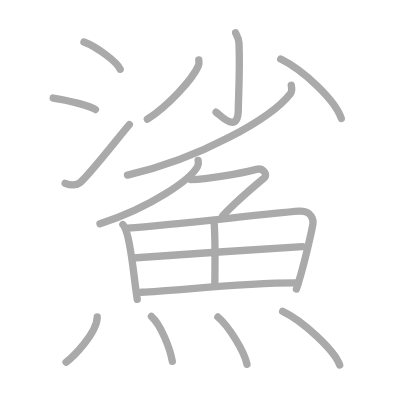
t = 0.00 s
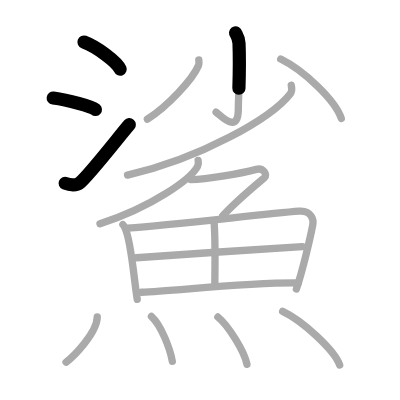
t = 3.50 s
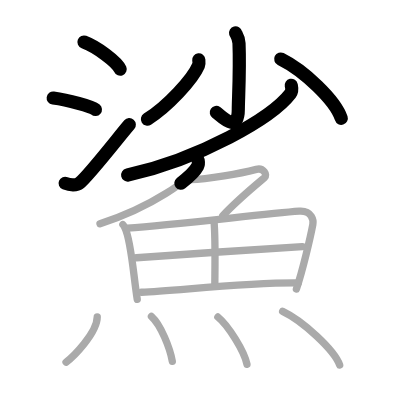
t = 7.25 s
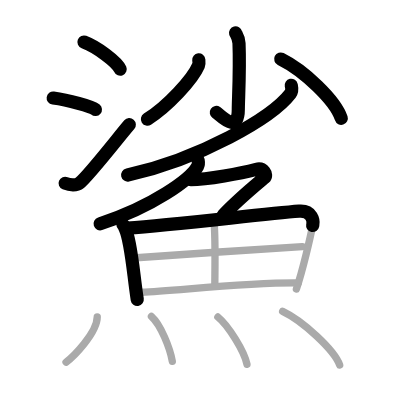
t = 10.75 s
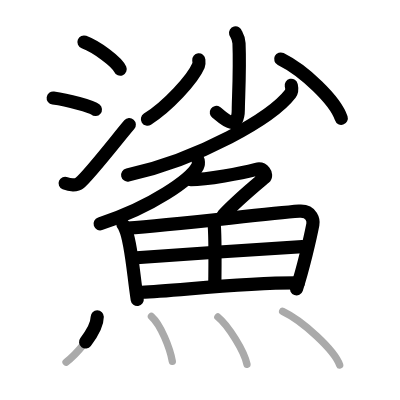
t = 14.50 s
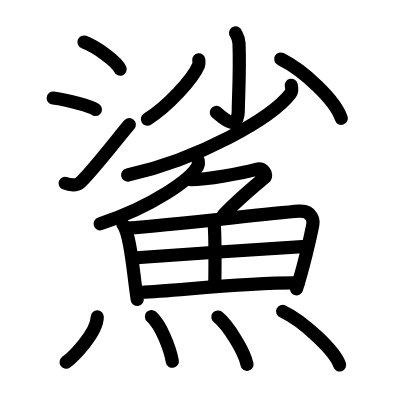
t = 18.00 s

The animated SVG that drew these frames (rendered in a browser with its animation timeline set to each time). Animation: 18 SMIL elements (animate=18); one cycle of 18.00 s.

<?xml version="1.0" standalone="no"?>
<!DOCTYPE svg PUBLIC "-//W3C//DTD SVG 1.1//EN"   "http://www.w3.org/Graphics/SVG/1.1/DTD/svg11.dtd">
<svg width="400px" height="400px"  version="1.1" xmlns="http://www.w3.org/2000/svg">
  <defs>
    <marker id="Triangle" viewBox="0 0 10 10" refX="0" refY="5" markerUnits="strokeWidth" markerWidth="3" style="stroke-opacity:0%;fill:#aaaaaa;" markerHeight="2" orient="auto">
      <path d="M 0 0 L 10 5 L 0 10 z" />
    </marker>
    
    <marker id="Arrow" viewBox="0 0 10 10" refX="5" refY="5" markerUnits="strokeWidth" markerWidth="1.8" style="stroke-opacity:0%;fill:#770000;" markerHeight="2" orient="auto">
      <path d="M 0 4 L 6 4 L 4 1 L 10 5 L 4 9 L 6 6 L 0 6 z" />
        <circle cx="5" cy="5" r="5" />
      </marker>
    
    <marker id="TriangleRed" viewBox="0 0 10 10" refX="0" refY="5" markerUnits="strokeWidth" markerWidth="3" style="stroke-opacity:0%;fill:#CC0000;" markerHeight="2" orient="auto">
      <path d="M 0 0 L 10 5 L 0 10 z" />
    </marker>
    
    <marker id="ArrowRed" viewBox="0 0 10 10" refX="5" refY="5" markerUnits="strokeWidth" markerWidth="1.8" style="stroke-opacity:0%;fill:#CC0000;" markerHeight="2" orient="auto">
      <path d="M 0 4 L 6 4 L 4 1 L 10 5 L 4 9 L 6 6 L 0 6 z" />
        <circle cx="5" cy="5" r="5" />
      </marker>
    
  </defs>
  
  <path style="fill:#ffffff; fill-opacity:100%; fill-rule:evenodd; stroke-width:0;" d="M 0 0 L 400px 0 L 400px 400px L 0 400px L 0 0" />

  <g transform="scale(3.6697247706422 3.6697247706422)">
<path style="fill:none; fill-opacity:0%; fill-rule:evenodd; stroke:#aaaaaa; stroke-opacity:100%; stroke-width: 1.5pt; stroke-linejoin:round; stroke-linecap:round;" d="M22.88 11.45c3.48 1.31 9 5.39 9.87 7.43"></path>
<path style="fill:none; fill-opacity:0%; fill-rule:evenodd; stroke:#aaaaaa; stroke-opacity:100%; stroke-width: 1.5pt; stroke-linejoin:round; stroke-linecap:round;" d="M14.5 26.71c4.06 0.55 10.48 2.27 11.5 3.13"></path>
<path style="fill:none; fill-opacity:0%; fill-rule:evenodd; stroke:#aaaaaa; stroke-opacity:100%; stroke-width: 1.5pt; stroke-linejoin:round; stroke-linecap:round;" d="M17.75 49.94c1.41 0.59 3.1 0.61 3.99-0.11c2.58-2.11 11.16-13.19 13.51-15.88"></path>
<path style="fill:none; fill-opacity:0%; fill-rule:evenodd; stroke:#aaaaaa; stroke-opacity:100%; stroke-width: 1.5pt; stroke-linejoin:round; stroke-linecap:round;" d="M64.2 8.95c0.06 0.24 0.86 1.28 0.93 2.83c0.3 7.47-0.19 15.38-0.19 17.93c0 7.22-4.96 1.51-6.06 0.87"></path>
<path style="fill:none; fill-opacity:0%; fill-rule:evenodd; stroke:#aaaaaa; stroke-opacity:100%; stroke-width: 1.5pt; stroke-linejoin:round; stroke-linecap:round;" d="M54.17 16.32c0.04 0.38 0.14 1-0.08 1.53c-1.61 3.8-8.41 11.13-13.93 14.63"></path>
<path style="fill:none; fill-opacity:0%; fill-rule:evenodd; stroke:#aaaaaa; stroke-opacity:100%; stroke-width: 1.5pt; stroke-linejoin:round; stroke-linecap:round;" d="M76.5 16.08c6.37 3.15 14.91 11.27 16.5 16.18"></path>
<path style="fill:none; fill-opacity:0%; fill-rule:evenodd; stroke:#aaaaaa; stroke-opacity:100%; stroke-width: 1.5pt; stroke-linejoin:round; stroke-linecap:round;" d="M79.37 23.25c0.12 0.56 0.36 1.47-0.25 2.27c-5.07 6.6-24.58 17.74-44.37 22.18"></path>
<path style="fill:none; fill-opacity:0%; fill-rule:evenodd; stroke:#aaaaaa; stroke-opacity:100%; stroke-width: 1.5pt; stroke-linejoin:round; stroke-linecap:round;" d="M53.99 43.7c0.08 0.41 0.16 1.05-0.15 1.64c-1.82 3.45-12.27 11.01-26.59 15.65"></path>
<path style="fill:none; fill-opacity:0%; fill-rule:evenodd; stroke:#aaaaaa; stroke-opacity:100%; stroke-width: 1.5pt; stroke-linejoin:round; stroke-linecap:round;" d="M52 48.94c4.5 0.01 13.75-1.74 17.83-2.79c1.99-0.51 3.1 1.55 2.25 2.26c-3.59 3.01-7.59 6.32-11.38 10.38"></path>
<path style="fill:none; fill-opacity:0%; fill-rule:evenodd; stroke:#aaaaaa; stroke-opacity:100%; stroke-width: 1.5pt; stroke-linejoin:round; stroke-linecap:round;" d="M33.49 61.2c0.37 0.34 0.38 0.57 0.59 1c1.69 3.5 2.28 12.85 3.32 19.39"></path>
<path style="fill:none; fill-opacity:0%; fill-rule:evenodd; stroke:#aaaaaa; stroke-opacity:100%; stroke-width: 1.5pt; stroke-linejoin:round; stroke-linecap:round;" d="M34.74 62.17c13.08-0.88 37-3.88 46.77-4.62c3.59-0.27 3.93 2.69 3.74 3.65c-0.68 3.53-2.75 12.49-4.48 17.56"></path>
<path style="fill:none; fill-opacity:0%; fill-rule:evenodd; stroke:#aaaaaa; stroke-opacity:100%; stroke-width: 1.5pt; stroke-linejoin:round; stroke-linecap:round;" d="M58.3 60.21c0.47 4.55 0.24 14.5 0.24 17.54"></path>
<path style="fill:none; fill-opacity:0%; fill-rule:evenodd; stroke:#aaaaaa; stroke-opacity:100%; stroke-width: 1.5pt; stroke-linejoin:round; stroke-linecap:round;" d="M37.18 70.23c4.26-0.34 41.69-2.87 45.21-3.01"></path>
<path style="fill:none; fill-opacity:0%; fill-rule:evenodd; stroke:#aaaaaa; stroke-opacity:100%; stroke-width: 1.5pt; stroke-linejoin:round; stroke-linecap:round;" d="M38.58 79.64c9.42-0.38 28.17-2.69 42.69-2.56"></path>
<path style="fill:none; fill-opacity:0%; fill-rule:evenodd; stroke:#aaaaaa; stroke-opacity:100%; stroke-width: 1.5pt; stroke-linejoin:round; stroke-linecap:round;" d="M26.5 86.34c0 4.47-6.74 11.08-8.5 12.36"></path>
<path style="fill:none; fill-opacity:0%; fill-rule:evenodd; stroke:#aaaaaa; stroke-opacity:100%; stroke-width: 1.5pt; stroke-linejoin:round; stroke-linecap:round;" d="M41.27 86.25c2.58 2.3 5.04 8.62 5.69 12.2"></path>
<path style="fill:none; fill-opacity:0%; fill-rule:evenodd; stroke:#aaaaaa; stroke-opacity:100%; stroke-width: 1.5pt; stroke-linejoin:round; stroke-linecap:round;" d="M59.37 86.38c2.8 2.27 7.23 9.36 7.93 12.9"></path>
<path style="fill:none; fill-opacity:0%; fill-rule:evenodd; stroke:#aaaaaa; stroke-opacity:100%; stroke-width: 1.5pt; stroke-linejoin:round; stroke-linecap:round;" d="M77.02 84.85c5.49 2.58 14.17 10.61 15.54 14.62"></path>

<path style="fill:none; fill-opacity:0%; fill-rule:evenodd; stroke:#000000; stroke-opacity:100%; stroke-width: 2.7pt; stroke-linejoin:round; stroke-linecap:round;" d="M22.88 11.45c3.48 1.31 9 5.39 9.87 7.43" pathLength="100" stroke-dashoffset="100" stroke-dasharray="100 105"><animate id="dashAnim1" attributeName="stroke-dashoffset" from="100" to="0" dur="1s" calcMode="linear" fill="freeze"/></path>
<path style="fill:none; fill-opacity:0%; fill-rule:evenodd; stroke:#000000; stroke-opacity:100%; stroke-width: 2.7pt; stroke-linejoin:round; stroke-linecap:round;" d="M14.5 26.71c4.06 0.55 10.48 2.27 11.5 3.13" pathLength="100" stroke-dashoffset="100" stroke-dasharray="100 105"><animate id="dashAnim2" attributeName="stroke-dashoffset" from="100" to="0" dur="1s" calcMode="linear" begin="dashAnim1.end" fill="freeze"/></path>
<path style="fill:none; fill-opacity:0%; fill-rule:evenodd; stroke:#000000; stroke-opacity:100%; stroke-width: 2.7pt; stroke-linejoin:round; stroke-linecap:round;" d="M17.75 49.94c1.41 0.59 3.1 0.61 3.99-0.11c2.58-2.11 11.16-13.19 13.51-15.88" pathLength="100" stroke-dashoffset="100" stroke-dasharray="100 105"><animate id="dashAnim3" attributeName="stroke-dashoffset" from="100" to="0" dur="1s" calcMode="linear" begin="dashAnim2.end" fill="freeze"/></path>
<path style="fill:none; fill-opacity:0%; fill-rule:evenodd; stroke:#000000; stroke-opacity:100%; stroke-width: 2.7pt; stroke-linejoin:round; stroke-linecap:round;" d="M64.2 8.95c0.06 0.24 0.86 1.28 0.93 2.83c0.3 7.47-0.19 15.38-0.19 17.93c0 7.22-4.96 1.51-6.06 0.87" pathLength="100" stroke-dashoffset="100" stroke-dasharray="100 105"><animate id="dashAnim4" attributeName="stroke-dashoffset" from="100" to="0" dur="1s" calcMode="linear" begin="dashAnim3.end" fill="freeze"/></path>
<path style="fill:none; fill-opacity:0%; fill-rule:evenodd; stroke:#000000; stroke-opacity:100%; stroke-width: 2.7pt; stroke-linejoin:round; stroke-linecap:round;" d="M54.17 16.32c0.04 0.38 0.14 1-0.08 1.53c-1.61 3.8-8.41 11.13-13.93 14.63" pathLength="100" stroke-dashoffset="100" stroke-dasharray="100 105"><animate id="dashAnim5" attributeName="stroke-dashoffset" from="100" to="0" dur="1s" calcMode="linear" begin="dashAnim4.end" fill="freeze"/></path>
<path style="fill:none; fill-opacity:0%; fill-rule:evenodd; stroke:#000000; stroke-opacity:100%; stroke-width: 2.7pt; stroke-linejoin:round; stroke-linecap:round;" d="M76.5 16.08c6.37 3.15 14.91 11.27 16.5 16.18" pathLength="100" stroke-dashoffset="100" stroke-dasharray="100 105"><animate id="dashAnim6" attributeName="stroke-dashoffset" from="100" to="0" dur="1s" calcMode="linear" begin="dashAnim5.end" fill="freeze"/></path>
<path style="fill:none; fill-opacity:0%; fill-rule:evenodd; stroke:#000000; stroke-opacity:100%; stroke-width: 2.7pt; stroke-linejoin:round; stroke-linecap:round;" d="M79.37 23.25c0.12 0.56 0.36 1.47-0.25 2.27c-5.07 6.6-24.58 17.74-44.37 22.18" pathLength="100" stroke-dashoffset="100" stroke-dasharray="100 105"><animate id="dashAnim7" attributeName="stroke-dashoffset" from="100" to="0" dur="1s" calcMode="linear" begin="dashAnim6.end" fill="freeze"/></path>
<path style="fill:none; fill-opacity:0%; fill-rule:evenodd; stroke:#000000; stroke-opacity:100%; stroke-width: 2.7pt; stroke-linejoin:round; stroke-linecap:round;" d="M53.99 43.7c0.08 0.41 0.16 1.05-0.15 1.64c-1.82 3.45-12.27 11.01-26.59 15.65" pathLength="100" stroke-dashoffset="100" stroke-dasharray="100 105"><animate id="dashAnim8" attributeName="stroke-dashoffset" from="100" to="0" dur="1s" calcMode="linear" begin="dashAnim7.end" fill="freeze"/></path>
<path style="fill:none; fill-opacity:0%; fill-rule:evenodd; stroke:#000000; stroke-opacity:100%; stroke-width: 2.7pt; stroke-linejoin:round; stroke-linecap:round;" d="M52 48.94c4.5 0.01 13.75-1.74 17.83-2.79c1.99-0.51 3.1 1.55 2.25 2.26c-3.59 3.01-7.59 6.32-11.38 10.38" pathLength="100" stroke-dashoffset="100" stroke-dasharray="100 105"><animate id="dashAnim9" attributeName="stroke-dashoffset" from="100" to="0" dur="1s" calcMode="linear" begin="dashAnim8.end" fill="freeze"/></path>
<path style="fill:none; fill-opacity:0%; fill-rule:evenodd; stroke:#000000; stroke-opacity:100%; stroke-width: 2.7pt; stroke-linejoin:round; stroke-linecap:round;" d="M33.49 61.2c0.37 0.34 0.38 0.57 0.59 1c1.69 3.5 2.28 12.85 3.32 19.39" pathLength="100" stroke-dashoffset="100" stroke-dasharray="100 105"><animate id="dashAnim10" attributeName="stroke-dashoffset" from="100" to="0" dur="1s" calcMode="linear" begin="dashAnim9.end" fill="freeze"/></path>
<path style="fill:none; fill-opacity:0%; fill-rule:evenodd; stroke:#000000; stroke-opacity:100%; stroke-width: 2.7pt; stroke-linejoin:round; stroke-linecap:round;" d="M34.74 62.17c13.08-0.88 37-3.88 46.77-4.62c3.59-0.27 3.93 2.69 3.74 3.65c-0.68 3.53-2.75 12.49-4.48 17.56" pathLength="100" stroke-dashoffset="100" stroke-dasharray="100 105"><animate id="dashAnim11" attributeName="stroke-dashoffset" from="100" to="0" dur="1s" calcMode="linear" begin="dashAnim10.end" fill="freeze"/></path>
<path style="fill:none; fill-opacity:0%; fill-rule:evenodd; stroke:#000000; stroke-opacity:100%; stroke-width: 2.7pt; stroke-linejoin:round; stroke-linecap:round;" d="M58.3 60.21c0.47 4.55 0.24 14.5 0.24 17.54" pathLength="100" stroke-dashoffset="100" stroke-dasharray="100 105"><animate id="dashAnim12" attributeName="stroke-dashoffset" from="100" to="0" dur="1s" calcMode="linear" begin="dashAnim11.end" fill="freeze"/></path>
<path style="fill:none; fill-opacity:0%; fill-rule:evenodd; stroke:#000000; stroke-opacity:100%; stroke-width: 2.7pt; stroke-linejoin:round; stroke-linecap:round;" d="M37.18 70.23c4.26-0.34 41.69-2.87 45.21-3.01" pathLength="100" stroke-dashoffset="100" stroke-dasharray="100 105"><animate id="dashAnim13" attributeName="stroke-dashoffset" from="100" to="0" dur="1s" calcMode="linear" begin="dashAnim12.end" fill="freeze"/></path>
<path style="fill:none; fill-opacity:0%; fill-rule:evenodd; stroke:#000000; stroke-opacity:100%; stroke-width: 2.7pt; stroke-linejoin:round; stroke-linecap:round;" d="M38.58 79.64c9.42-0.38 28.17-2.69 42.69-2.56" pathLength="100" stroke-dashoffset="100" stroke-dasharray="100 105"><animate id="dashAnim14" attributeName="stroke-dashoffset" from="100" to="0" dur="1s" calcMode="linear" begin="dashAnim13.end" fill="freeze"/></path>
<path style="fill:none; fill-opacity:0%; fill-rule:evenodd; stroke:#000000; stroke-opacity:100%; stroke-width: 2.7pt; stroke-linejoin:round; stroke-linecap:round;" d="M26.5 86.34c0 4.47-6.74 11.08-8.5 12.36" pathLength="100" stroke-dashoffset="100" stroke-dasharray="100 105"><animate id="dashAnim15" attributeName="stroke-dashoffset" from="100" to="0" dur="1s" calcMode="linear" begin="dashAnim14.end" fill="freeze"/></path>
<path style="fill:none; fill-opacity:0%; fill-rule:evenodd; stroke:#000000; stroke-opacity:100%; stroke-width: 2.7pt; stroke-linejoin:round; stroke-linecap:round;" d="M41.27 86.25c2.58 2.3 5.04 8.62 5.69 12.2" pathLength="100" stroke-dashoffset="100" stroke-dasharray="100 105"><animate id="dashAnim16" attributeName="stroke-dashoffset" from="100" to="0" dur="1s" calcMode="linear" begin="dashAnim15.end" fill="freeze"/></path>
<path style="fill:none; fill-opacity:0%; fill-rule:evenodd; stroke:#000000; stroke-opacity:100%; stroke-width: 2.7pt; stroke-linejoin:round; stroke-linecap:round;" d="M59.37 86.38c2.8 2.27 7.23 9.36 7.93 12.9" pathLength="100" stroke-dashoffset="100" stroke-dasharray="100 105"><animate id="dashAnim17" attributeName="stroke-dashoffset" from="100" to="0" dur="1s" calcMode="linear" begin="dashAnim16.end" fill="freeze"/></path>
<path style="fill:none; fill-opacity:0%; fill-rule:evenodd; stroke:#000000; stroke-opacity:100%; stroke-width: 2.7pt; stroke-linejoin:round; stroke-linecap:round;" d="M77.02 84.85c5.49 2.58 14.17 10.61 15.54 14.62" pathLength="100" stroke-dashoffset="100" stroke-dasharray="100 105"><animate id="dashAnim18" attributeName="stroke-dashoffset" from="100" to="0" dur="1s" calcMode="linear" begin="dashAnim17.end" fill="freeze"/></path>

</g>

</svg>  
          
